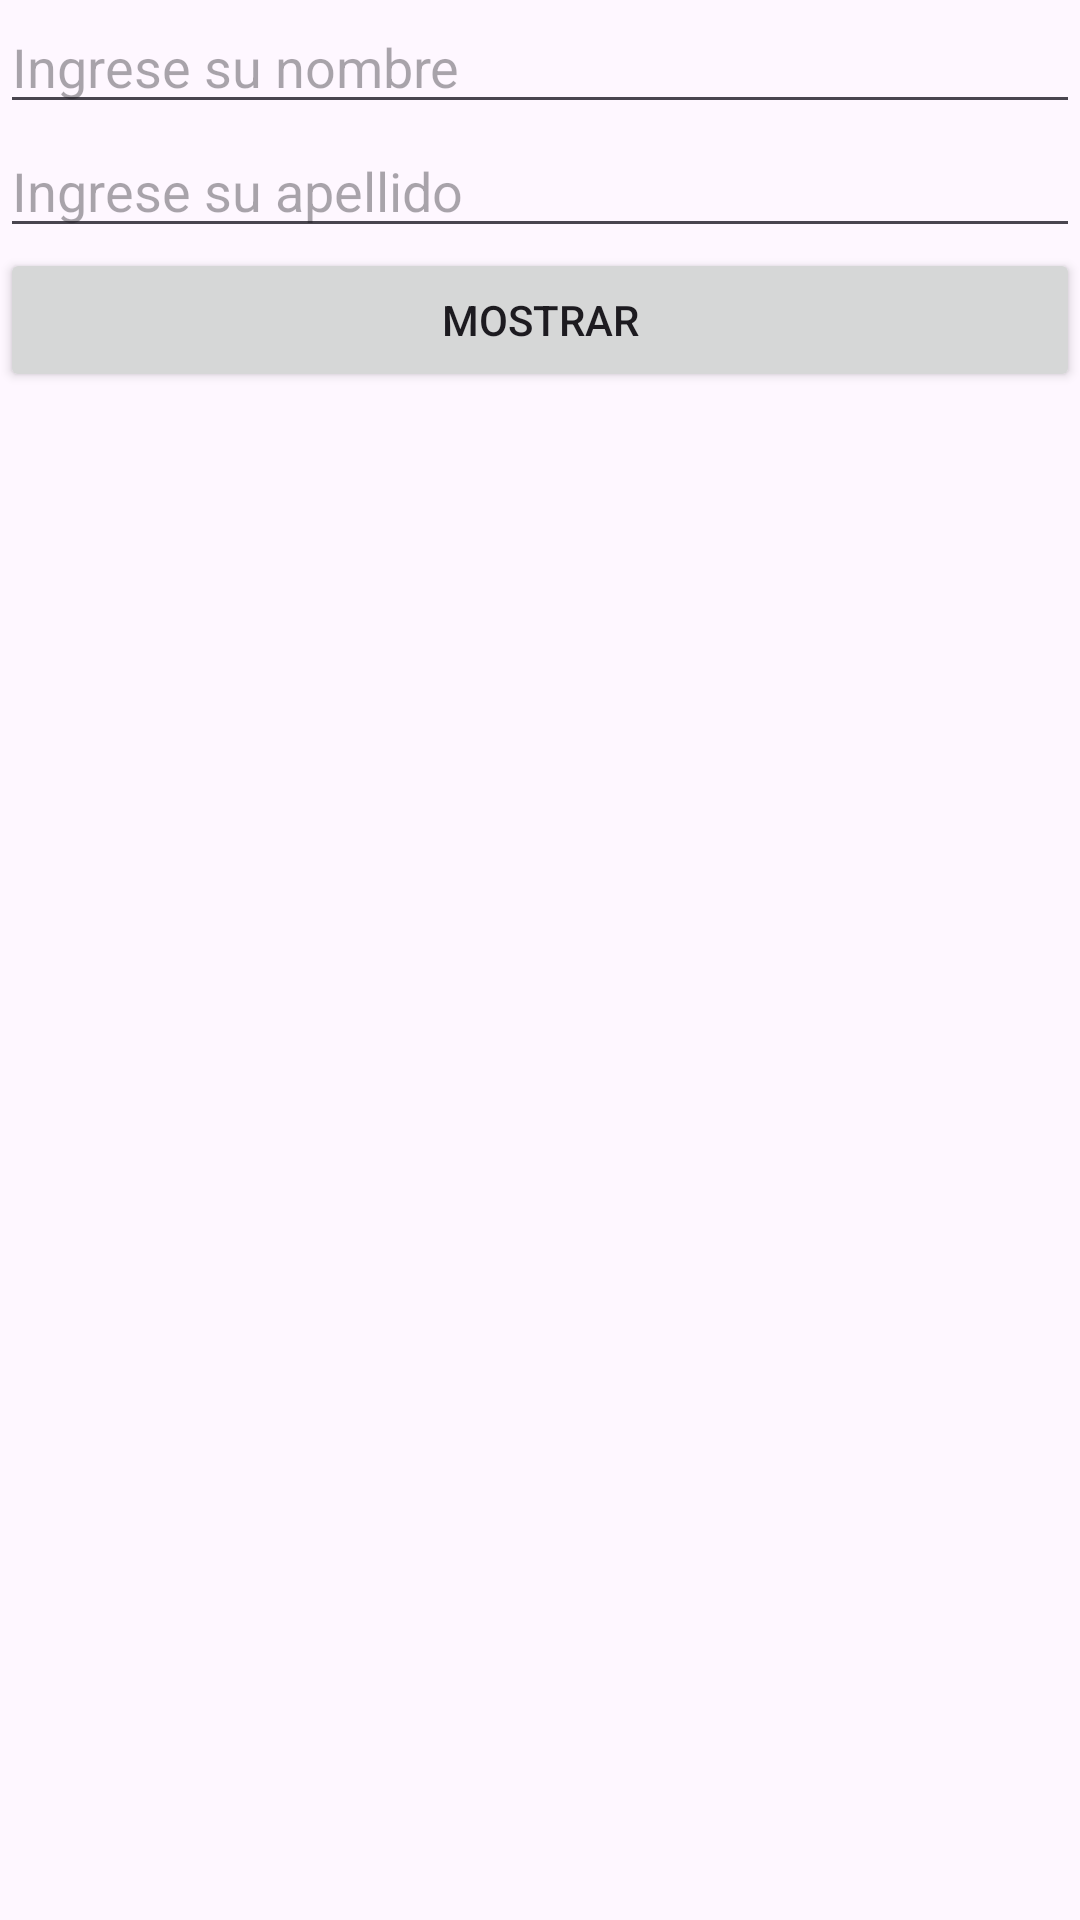

Layout XML and referenced resources for this Android screen:
<!-- AndroidManifest.xml: application theme Theme.TLenguajes2023 -->
<!-- res/layout/activity_main.xml -->
<?xml version="1.0" encoding="utf-8"?>
<LinearLayout xmlns:android="http://schemas.android.com/apk/res/android"
    xmlns:app="http://schemas.android.com/apk/res-auto"
    xmlns:tools="http://schemas.android.com/tools"
    android:layout_width="match_parent"
    android:layout_height="match_parent"
    android:orientation="vertical"
    tools:context=".MainActivity">

    <EditText
        android:id="@+id/txtnombre"
        android:layout_width="match_parent"
        android:layout_height="wrap_content"
        android:ems="10"
        android:hint="Ingrese su nombre"
        android:inputType="text" />

    <EditText
        android:id="@+id/txtapellido"
        android:layout_width="match_parent"
        android:layout_height="wrap_content"
        android:ems="10"
        android:hint="@string/app_apel"
        android:inputType="text" />

    <Button
        android:id="@+id/btnproceso"
        android:layout_width="match_parent"
        android:layout_height="wrap_content"
        android:text="@string/app_btnl" />
</LinearLayout>
<!-- resources referenced by this layout -->
<resources>
  <string name="app_apel">Ingrese su apellido</string>
  <string name="app_btnl">Mostrar</string>
  <style name="Theme.TLenguajes2023" parent="Base.Theme.TLenguajes2023" />
  <style name="Base.Theme.TLenguajes2023" parent="Theme.Material3.DayNight.NoActionBar">
          
          
      </style>
</resources>
